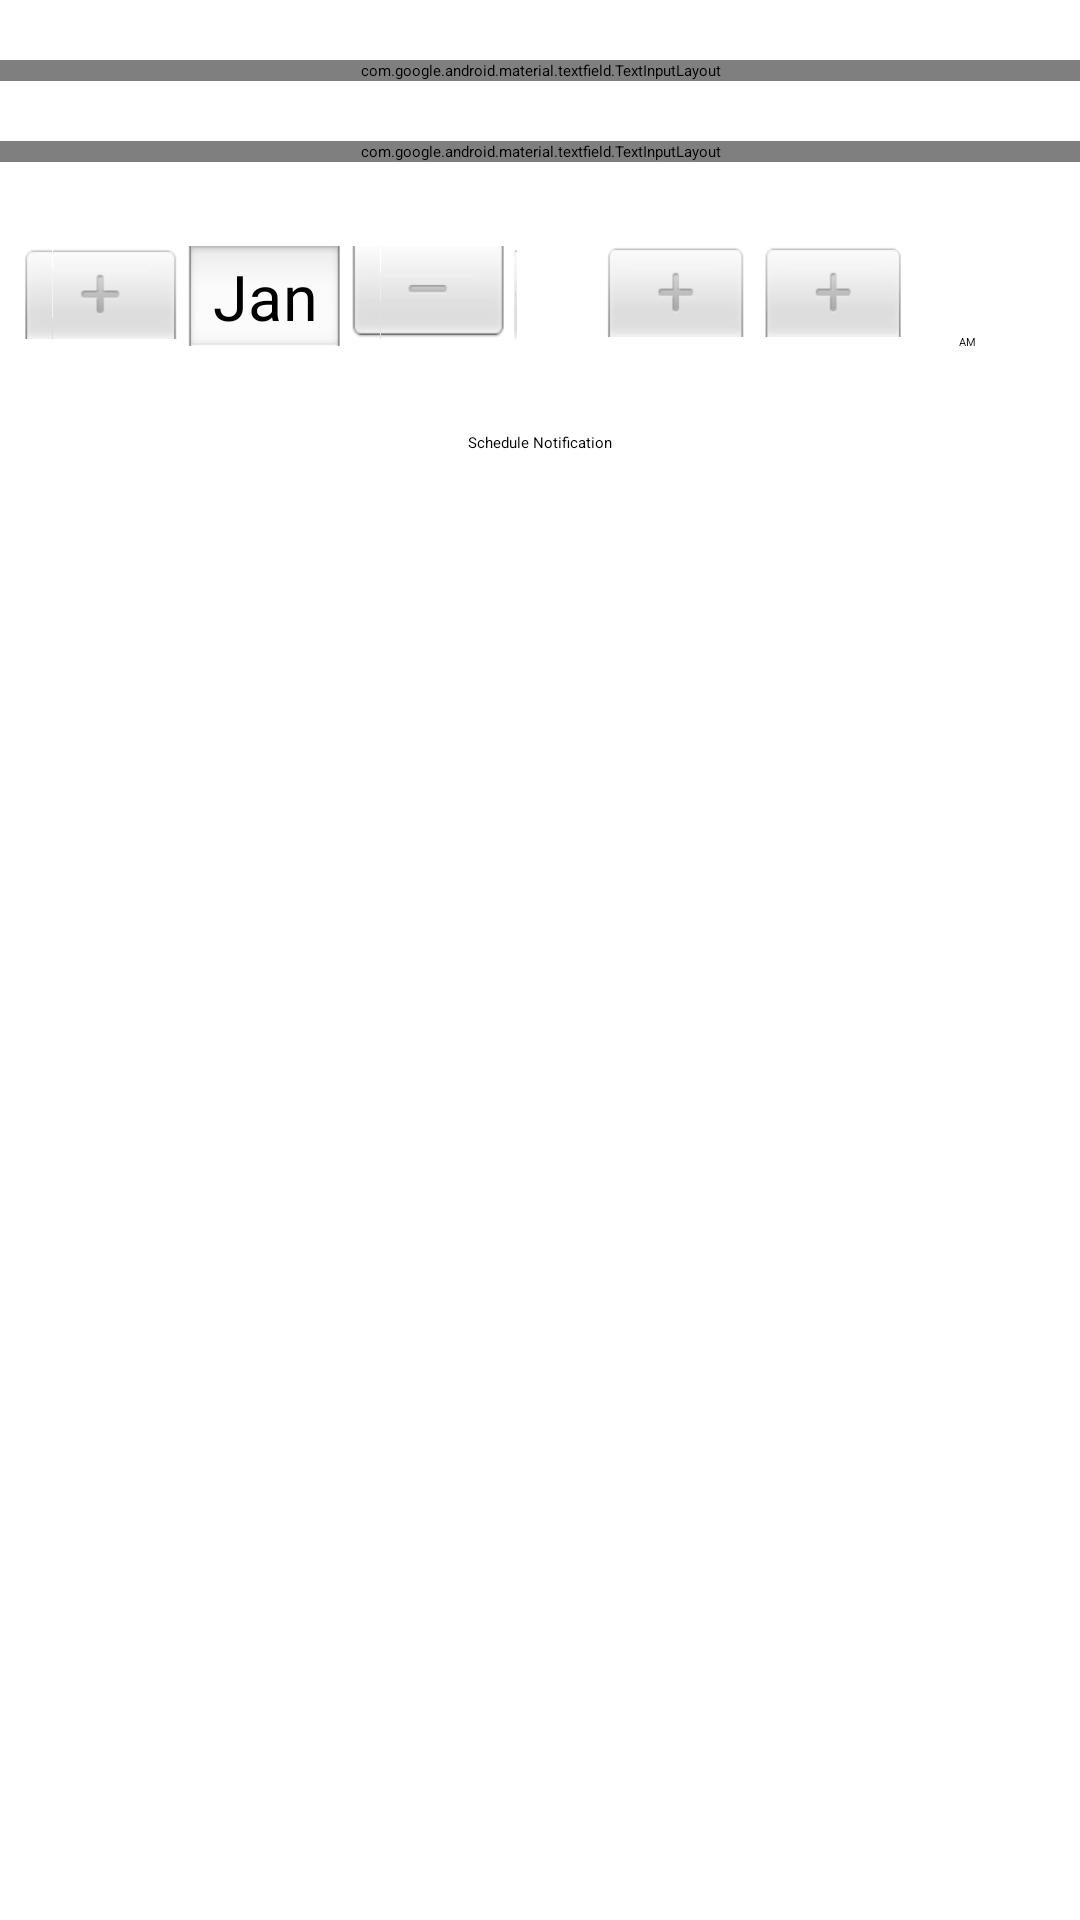

The Android layout XML behind this screen, and the referenced resources:
<!-- AndroidManifest.xml: application theme Theme.ElderCare -->
<!-- res/layout/activity_notification.xml -->
<?xml version="1.0" encoding="utf-8"?>
<androidx.appcompat.widget.LinearLayoutCompat xmlns:android="http://schemas.android.com/apk/res/android"
    xmlns:app="http://schemas.android.com/apk/res-auto"
    xmlns:tools="http://schemas.android.com/tools"
    android:id="@+id/main"
    android:layout_width="match_parent"
    android:layout_height="match_parent"
    android:orientation="vertical"
    tools:context=".ui.notifications.NotificationActivity">

    <com.google.android.material.textfield.TextInputLayout
        android:layout_width="match_parent"
        android:layout_height="wrap_content"
        android:paddingHorizontal="20dp"
        android:layout_marginTop="20dp"
        style="@style/Widget.MaterialComponents.TextInputLayout.OutlinedBox.Dense">

        <com.google.android.material.textfield.TextInputEditText
            android:id="@+id/title"
            android:layout_width="match_parent"
            android:layout_height="wrap_content"
            android:hint="Title" />

    </com.google.android.material.textfield.TextInputLayout>

    <com.google.android.material.textfield.TextInputLayout
        android:layout_width="match_parent"
        android:layout_height="wrap_content"
        android:paddingHorizontal="20dp"
        android:layout_marginTop="20dp"
        style="@style/Widget.MaterialComponents.TextInputLayout.OutlinedBox.Dense">

        <com.google.android.material.textfield.TextInputEditText
            android:id="@+id/message"
            android:layout_width="match_parent"
            android:layout_height="wrap_content"
            android:hint="Message" />

    </com.google.android.material.textfield.TextInputLayout>

    <LinearLayout
        android:layout_width="match_parent"
        android:layout_height="wrap_content"
        android:layout_marginTop="20dp">

        <DatePicker
            android:id="@+id/datePicker"
            android:layout_width="0dp"
            android:layout_weight="1"
            android:layout_height="wrap_content"
            android:datePickerMode="spinner"
            android:calendarViewShown="false"
            android:layout_gravity="center"
            android:scaleY="0.7"
            android:scaleX="0.7"
            android:layout_marginLeft="-30dp"
            android:layout_marginRight="-30dp"
            />

        <TimePicker
            android:id="@+id/timePicker"
            android:layout_width="0dp"
            android:layout_weight="1"
            android:layout_height="wrap_content"
            android:timePickerMode="spinner"
            android:layout_gravity="center"
            android:scaleY="0.7"
            android:scaleX="0.7"
            android:layout_marginLeft="-30dp"
            android:layout_marginRight="-30dp"/>
    </LinearLayout>

    <Button
        android:id="@+id/submitButton"
        android:layout_marginTop="20dp"
        android:layout_gravity="center"
        android:text="Schedule Notification"
        android:layout_width="wrap_content"
        android:layout_height="wrap_content"/>



</androidx.appcompat.widget.LinearLayoutCompat>
<!-- resources referenced by this layout -->
<resources>
  <style name="Theme.ElderCare" parent="Theme.MaterialComponents.DayNight.NoActionBar">
          
          <item name="colorPrimary">@color/purple_500</item>
          <item name="colorPrimaryVariant">@color/purple_700</item>
          <item name="colorOnPrimary">@color/white</item>
          
          <item name="colorSecondary">@color/teal_200</item>
          <item name="colorSecondaryVariant">@color/teal_700</item>
          <item name="colorOnSecondary">@color/black</item>
          
          <item name="android:statusBarColor">?attr/colorPrimaryVariant</item>
          
      </style>
  <!-- not gathered from this repository: default colours our renderer supplied (Android Studio template values) -->
  <color name="purple_500">#FF6200EE</color>
  <color name="purple_700">#FF3700B3</color>
  <color name="teal_200">#FF03DAC5</color>
  <color name="teal_700">#FF018786</color>
  <color name="black">#FF000000</color>
  <color name="white">#FFFFFFFF</color>
</resources>
